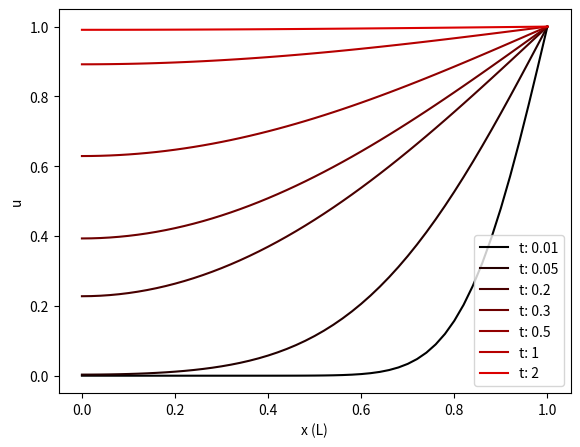

Write Python code to recreate this figure.
# [redacted]
#### 10/28/14
# [redacted]
#### HOMEWORK 4, PROBLEM 3

import numpy as np
# For pi
import math
# for plotting
import matplotlib.pylab as plt

am = lambda m: -4*np.cos(np.pi*m)/(np.pi*(2*m+1))
alpha = lambda m: ((2*m+1)*np.pi/(2*L))
vsum = lambda x, m, t: am(m)*np.cos(alpha(m)*x)*np.exp(-1*(alpha(m)**2)*b*t)
uss = lambda x: 1
## Initialize default values
L = 1
b = 1
mmax = 50

## Initialize arrays
t = [0.01,0.05,0.2,0.3,0.5,1,2]
m = np.arange(0,mmax+1)
dx = 0.02
xeval = list(np.arange(0,L+dx,dx))
u_values = np.zeros((len(t),len(xeval)))

## Loop through and solve
for tm in t:
 tx = t.index(tm)
 for xm in xeval:
  xx = xeval.index(xm)
  vnow = 0
  for mm in m:
   vnow = vnow + vsum(xm,mm,tm)
  u_values[tx,xx] = vnow + uss(xm)

## Loop through and plot
colors = ()
for a in np.arange(0,len(t)): colors = colors + ([(float(a)/(len(t))),0,0],)

fig = plt.figure()
axes = fig.add_axes([0.1, 0.1, 0.8, 0.8])
axes.set_xlabel('x (L)')
axes.set_ylabel('u')
for p in np.arange(0,len(u_values[:,1])):
 axes.plot(xeval,u_values[p,:],color = colors[p],label = "t: " + str(t[p]))

axes.legend()
#plt.ylim((0,1))

plt.show()
#### First find the appropriate am values for this solution
